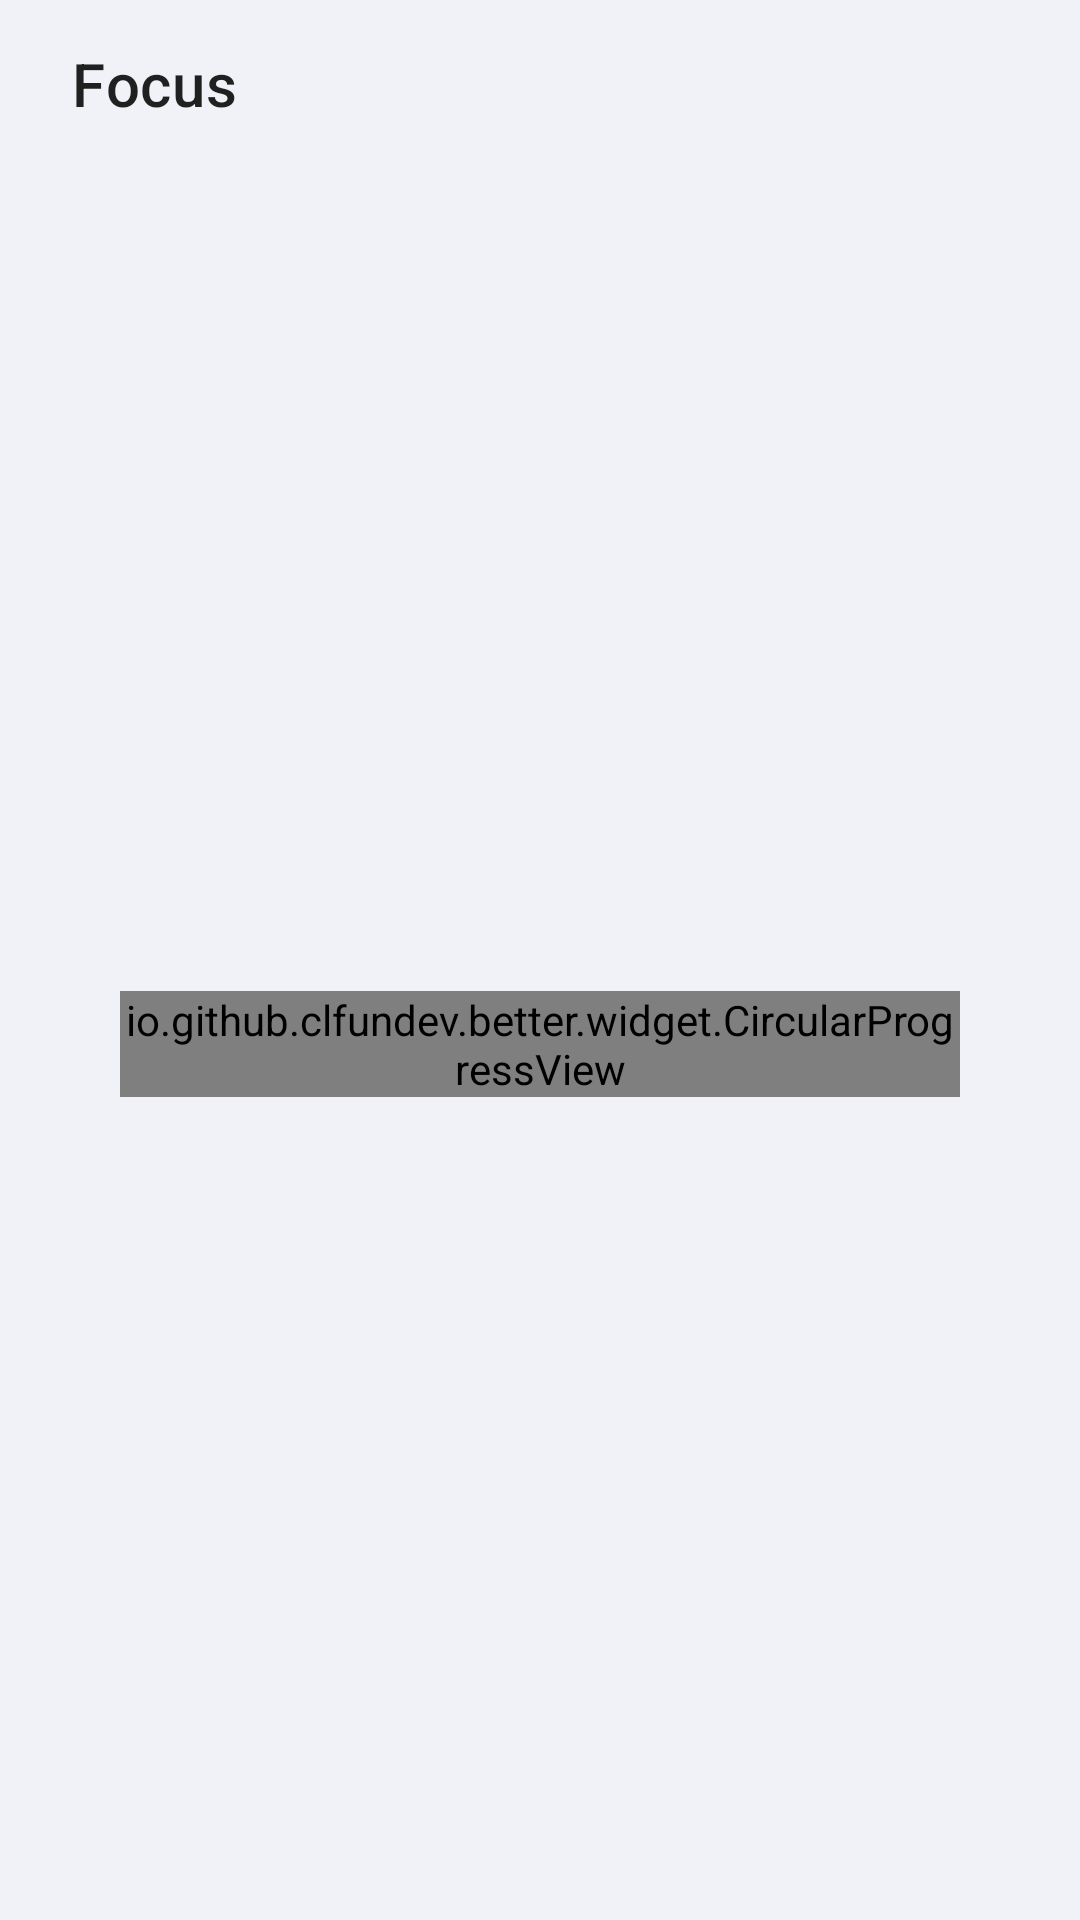

Here is an Android app screen rendered from its layout file. Give the layout XML and the strings, colors and styles it references.
<!-- AndroidManifest.xml: application theme Theme.Better -->
<!-- res/layout/fragment_focus.xml -->
<?xml version="1.0" encoding="utf-8"?>
<androidx.constraintlayout.widget.ConstraintLayout xmlns:android="http://schemas.android.com/apk/res/android"
    xmlns:app="http://schemas.android.com/apk/res-auto"
    android:layout_width="match_parent"
    android:layout_height="match_parent">

    <androidx.appcompat.widget.Toolbar
        android:id="@+id/toolbar_focus"
        android:layout_width="0dp"
        android:layout_height="?attr/actionBarSize"
        android:layout_marginEnd="24dp"
        android:background="?attr/appBackgroundColor"
        android:theme="@style/ThemeOverlay.AppCompat.ActionBar"
        app:layout_constraintEnd_toEndOf="parent"
        app:layout_constraintStart_toStartOf="parent"
        app:layout_constraintTop_toTopOf="parent"
        app:popupTheme="@style/ThemeOverlay.AppCompat.Light"
        app:title="@string/focus_title"
        app:titleMarginStart="24dp"
        app:titleTextAppearance="@style/TextAppearance.MaterialComponents.Headline6" />

    <TextView
        android:id="@+id/tv_focus_plan"
        android:layout_width="wrap_content"
        android:layout_height="wrap_content"
        android:background="@drawable/btn_text_r8"
        android:drawablePadding="2dp"
        android:padding="4dp"
        android:textAppearance="@style/TextAppearance.AppCompat.Body1"
        android:textSize="17sp"
        app:drawableStartCompat="@drawable/ic_baseline_keyboard_arrow_down_20"
        app:drawableTint="?attr/colorControlNormal"
        app:layout_constraintBottom_toTopOf="@+id/cpv_focus"
        app:layout_constraintEnd_toEndOf="parent"
        app:layout_constraintStart_toStartOf="parent"
        app:layout_constraintTop_toBottomOf="@+id/toolbar_focus" />

    <io.github.clfundev.better.widget.CircularProgressView
        android:id="@+id/cpv_focus"
        android:layout_width="match_parent"
        android:layout_height="wrap_content"
        android:layout_marginHorizontal="40dp"
        app:layout_constraintBottom_toBottomOf="parent"
        app:layout_constraintTop_toBottomOf="@+id/toolbar_focus" />

    <TextView
        android:id="@+id/tv_focus_time"
        android:layout_width="wrap_content"
        android:layout_height="wrap_content"
        android:background="@drawable/btn_text_r8"
        android:letterSpacing="0.016"
        android:textAppearance="@style/TextAppearance.MaterialComponents.Headline6"
        android:textSize="44sp"
        app:layout_constraintBottom_toBottomOf="parent"
        app:layout_constraintEnd_toEndOf="parent"
        app:layout_constraintStart_toStartOf="parent"
        app:layout_constraintTop_toBottomOf="@+id/toolbar_focus" />

    <TextView
        android:id="@+id/tv_focus_state"
        android:layout_width="wrap_content"
        android:layout_height="wrap_content"
        android:layout_marginTop="8dp"
        android:textAppearance="@style/TextAppearance.AppCompat.Body1"
        app:layout_constraintEnd_toEndOf="parent"
        app:layout_constraintStart_toStartOf="parent"
        app:layout_constraintTop_toBottomOf="@+id/tv_focus_time" />

    <TextView
        android:id="@+id/tv_focus_control"
        android:layout_width="wrap_content"
        android:layout_height="wrap_content"
        android:paddingHorizontal="60dp"
        android:paddingVertical="12dp"
        android:textSize="16sp"
        app:layout_constraintBottom_toBottomOf="parent"
        app:layout_constraintEnd_toEndOf="parent"
        app:layout_constraintStart_toStartOf="parent"
        app:layout_constraintTop_toBottomOf="@+id/cpv_focus" />
</androidx.constraintlayout.widget.ConstraintLayout>
<!-- resources referenced by this layout -->
<resources>
  <!-- drawable btn_text_r8 (drawable) -->
  <?xml version="1.0" encoding="utf-8"?>
  <shape xmlns:android="http://schemas.android.com/apk/res/android"
      android:shape="rectangle">
      <corners android:radius="8dp" />
      <solid android:color="@color/color_btn_gray_a0" />
  </shape>
  <string name="focus_title">Focus</string>
  <style name="Theme.Better" parent="Theme.MaterialComponents.DayNight.NoActionBar">
          
          <item name="appBackgroundColor">@color/background_primary_light</item>
          <item name="appCardColor">@color/background_secondary_light</item>
          <item name="appElevatedBackgroundColor">@color/background_primary_light</item>
          <item name="appElevatedCardColor">@color/background_secondary_light</item>
          <item name="appElevatedCardShadowColor">@color/gray</item>
  
          <item name="colorPrimary">@color/primary_light</item>
          <item name="colorPrimaryVariant">@color/primary_variant</item>
          <item name="colorOnPrimary">@color/white</item>
  
          <item name="colorSecondary">@color/primary_light</item>
          <item name="colorSecondaryVariant">@color/primary_variant</item>
          <item name="colorOnSecondary">@color/black</item>
  
          <item name="android:colorBackground">?attr/appBackgroundColor</item>
          <item name="colorBackgroundFloating">?attr/appElevatedBackgroundColor</item>
          <item name="android:colorBackgroundFloating">?attr/appElevatedBackgroundColor</item>
  
          
          <item name="android:statusBarColor">@android:color/transparent</item>
          <item name="android:navigationBarColor">@android:color/transparent</item>
          <item name="android:enforceStatusBarContrast">false</item>
          <item name="android:enforceNavigationBarContrast">false</item>
          <item name="android:windowLightStatusBar">true</item>
      </style>
  <color name="background_primary_light">#F1F2F7</color>
  <color name="background_secondary_light">#FFFFFF</color>
  <color name="gray">#8E8E93</color>
  <color name="primary_light">#7050D3</color>
  <color name="primary_variant">#3F1DCB</color>
  <color name="white">#FFFFFF</color>
  <color name="black">#000000</color>
</resources>
